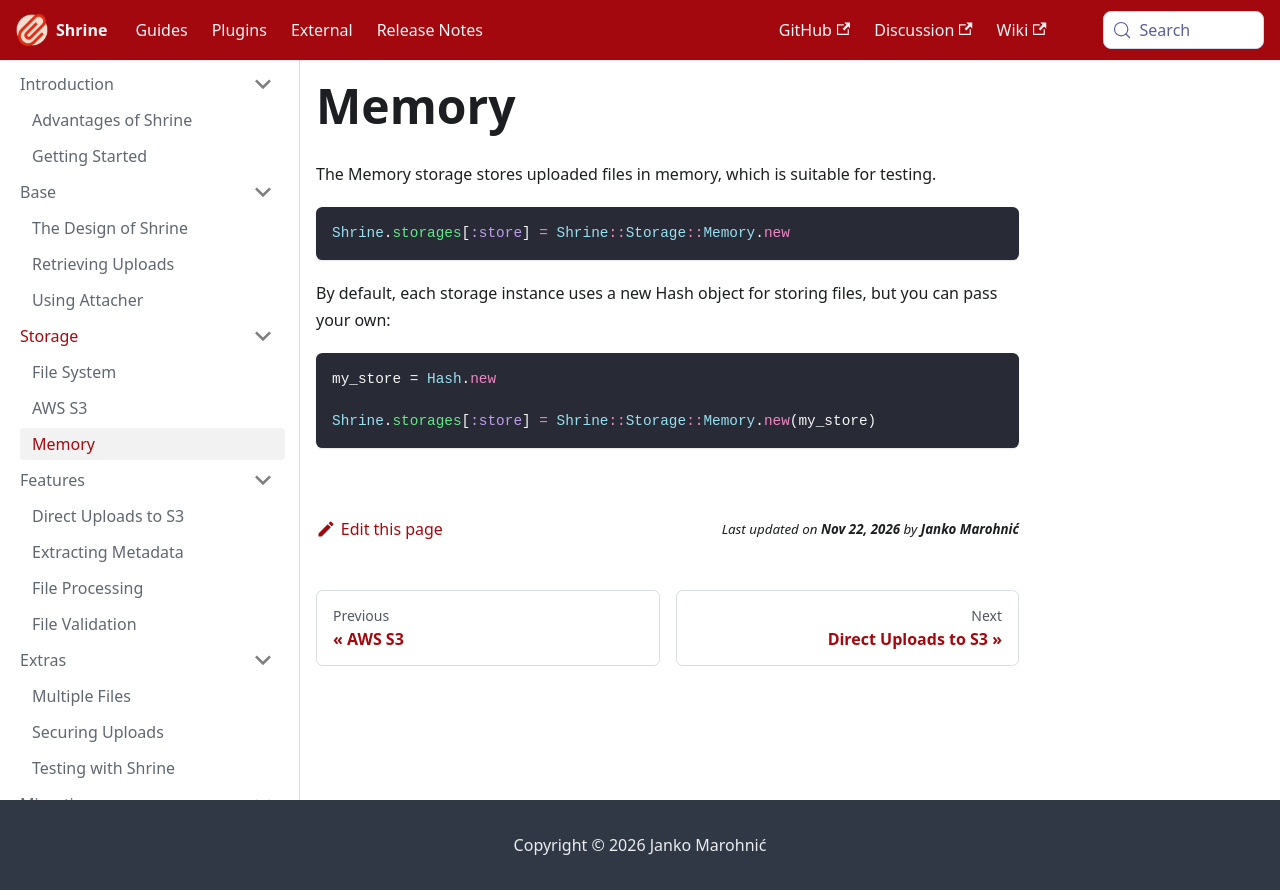

repository: shrinerb/shrine · page: docs/storage/memory.html · generator: docusaurus

---
title: Memory
---

The Memory storage stores uploaded files in memory, which is suitable for
testing.

```rb
Shrine.storages[:store] = Shrine::Storage::Memory.new
```

By default, each storage instance uses a new Hash object for storing files,
but you can pass your own:

```rb
my_store = Hash.new

Shrine.storages[:store] = Shrine::Storage::Memory.new(my_store)
```
